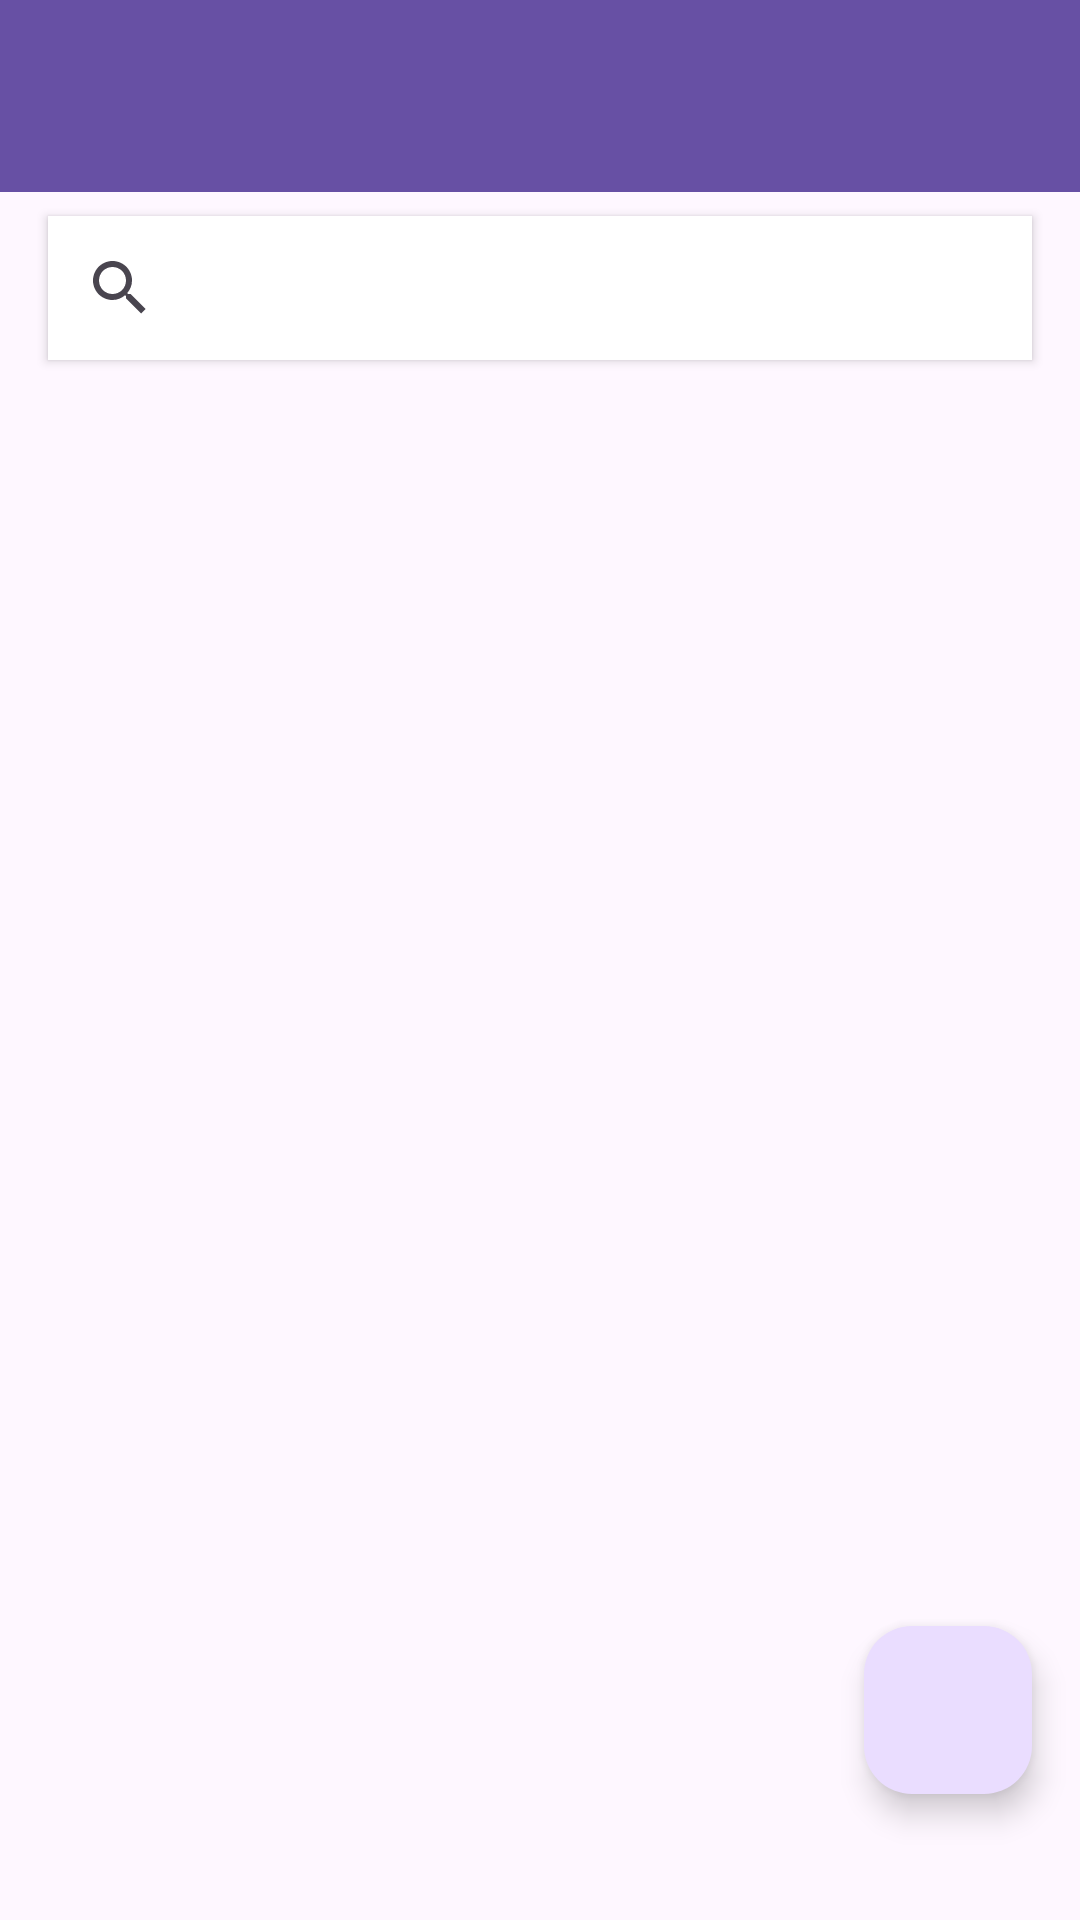

Here is an Android app screen rendered from its layout file. Give the layout XML and the strings, colors and styles it references.
<!-- AndroidManifest.xml: application theme Theme.OdevKişilerUygulaması -->
<!-- res/layout/fragment_anasayfa.xml -->
<?xml version="1.0" encoding="utf-8"?>
<layout xmlns:android="http://schemas.android.com/apk/res/android"
    xmlns:app="http://schemas.android.com/apk/res-auto"
    xmlns:tools="http://schemas.android.com/tools">

    <data>
        <variable
            name="AnaSayfaToolbarBaslik"
            type="String" />
        <variable
            name="AnaSayfaFragment"
            type="com.enessaidokur.odevkiileruygulamas.ui.fragment.AnasayfaFragment"/>
        <variable
            name="gorevlerAdapter"
            type="com.enessaidokur.odevkiileruygulamas.ui.adapter.GorevlerAdapter" />
    </data>

    <androidx.constraintlayout.widget.ConstraintLayout
        android:layout_width="match_parent"
        android:layout_height="match_parent"
        tools:context=".ui.fragment.AnasayfaFragment">

        <androidx.appcompat.widget.Toolbar
            android:id="@+id/toolbarAnasayfa"
            app:title="@{AnaSayfaToolbarBaslik}"
            android:layout_width="0dp"
            android:layout_height="wrap_content"
            android:background="?attr/colorPrimary"
            android:minHeight="?attr/actionBarSize"
            android:theme="?attr/actionBarTheme"
            app:layout_constraintEnd_toEndOf="parent"
            app:layout_constraintHorizontal_bias="0.5"
            app:layout_constraintStart_toStartOf="parent"
            app:layout_constraintTop_toTopOf="parent" />

        <com.google.android.material.floatingactionbutton.FloatingActionButton
            android:id="@+id/fab"
            android:layout_width="wrap_content"
            android:layout_height="wrap_content"
            android:layout_marginEnd="16dp"
            android:layout_marginBottom="42dp"
            android:clickable="true"
            android:onClick="@{()->AnaSayfaFragment.fabTikla(fab) }"
            android:src="@drawable/ekle_resim"
            app:layout_constraintBottom_toBottomOf="parent"
            app:layout_constraintEnd_toEndOf="parent" />

        <SearchView
            android:id="@+id/SearchView"
            android:layout_width="0dp"
            android:layout_height="wrap_content"
            android:layout_marginStart="16dp"
            android:layout_marginTop="8dp"
            android:layout_marginEnd="16dp"
            android:background="@android:color/white"
            android:elevation="2dp"
            android:queryHint="ara"
            app:layout_constraintEnd_toEndOf="parent"
            app:layout_constraintHorizontal_bias="0.5"
            app:layout_constraintStart_toStartOf="parent"
            app:layout_constraintTop_toBottomOf="@+id/toolbarAnasayfa" />

        <androidx.recyclerview.widget.RecyclerView
            android:id="@+id/rv"
            app:layoutManager="androidx.recyclerview.widget.LinearLayoutManager"
            android:adapter="@{gorevlerAdapter}"
            android:layout_width="0dp"
            android:layout_height="0dp"
            android:layout_marginTop="16dp"
            app:layout_constraintBottom_toBottomOf="parent"
            app:layout_constraintEnd_toEndOf="parent"
            app:layout_constraintStart_toStartOf="parent"
            app:layout_constraintTop_toBottomOf="@+id/SearchView" />
    </androidx.constraintlayout.widget.ConstraintLayout>
</layout>
<!-- resources referenced by this layout -->
<resources>
  <style name="Theme.OdevKişilerUygulaması" parent="Base.Theme.OdevKişilerUygulaması" />
  <style name="Base.Theme.OdevKişilerUygulaması" parent="Theme.Material3.DayNight.NoActionBar">
          
          
      </style>
</resources>
